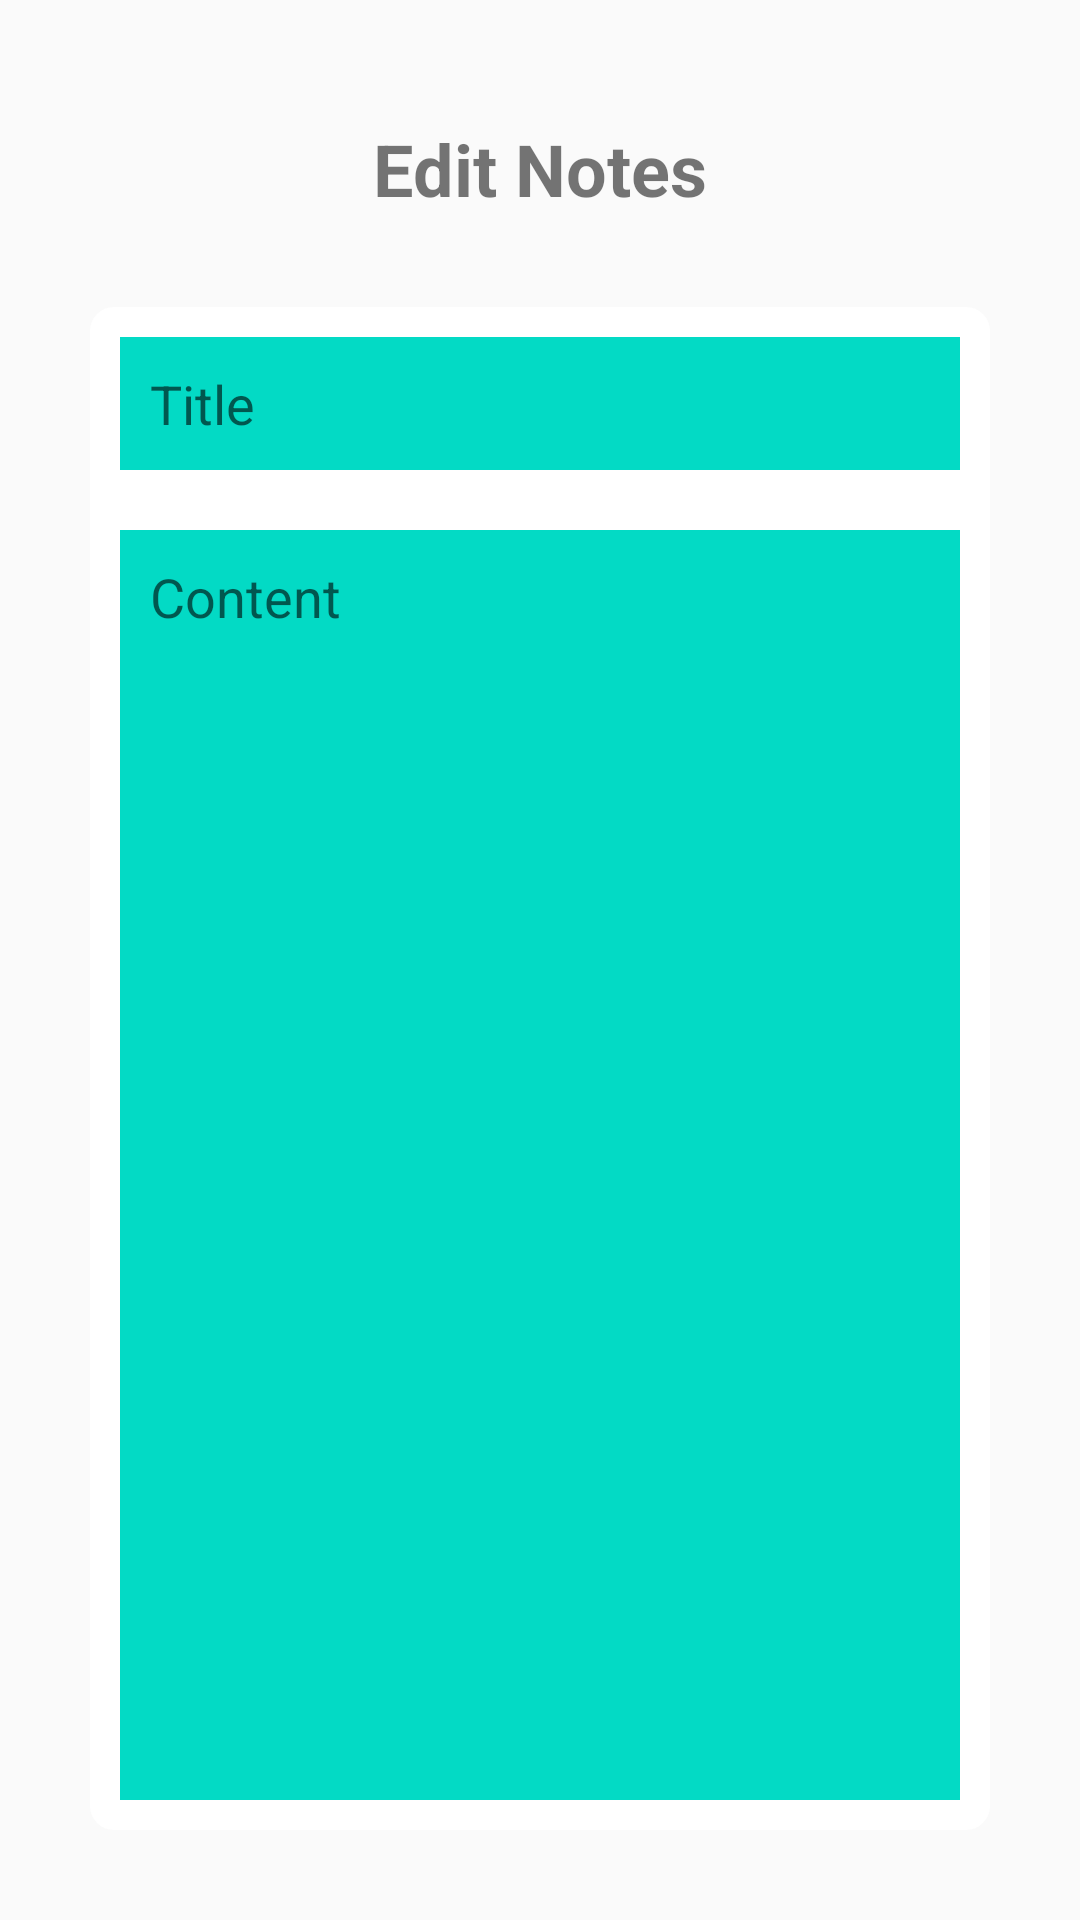

Produce the Android XML layout that renders to this screen, including the resource entries it uses.
<!-- AndroidManifest.xml: application theme Theme.MoloAssignment -->
<!-- res/layout/activity_edit_notes.xml -->
<?xml version="1.0" encoding="utf-8"?>
<LinearLayout xmlns:android="http://schemas.android.com/apk/res/android"
    xmlns:tools="http://schemas.android.com/tools"
    android:layout_width="match_parent"
    android:layout_height="match_parent"
    android:orientation="vertical"
    android:padding="20dp"
    tools:context="NotePackage.AddNotesActivity">

    <TextView
        android:layout_width="match_parent"
        android:layout_height="wrap_content"
        android:id="@+id/title_text_view"
        android:text="Edit Notes"
        android:textSize="24dp"
        android:textStyle="bold"
        android:gravity="center"
        android:layout_margin="20dp" />

    <LinearLayout
        android:layout_width="match_parent"
        android:layout_height="wrap_content"
        android:orientation="vertical"
        android:layout_margin="10dp"
        android:background="@drawable/round_corner">
        <EditText
            android:layout_width="match_parent"
            android:layout_height="wrap_content"
            android:id="@+id/edit_title_input"
            android:hint="Title"
            android:background="@color/teal_200"
            android:padding="10dp"
            android:layout_margin="10dp" />

        <EditText
            android:layout_width="match_parent"
            android:layout_height="wrap_content"
            android:id="@+id/edit_content_input"
            android:hint="Content"
            android:background="@color/teal_200"
            android:padding="10dp"
            android:lines="20"
            android:gravity="top"
            android:layout_margin="10dp" />
    </LinearLayout>

    <androidx.appcompat.widget.AppCompatButton
        android:layout_width="150dp"
        android:layout_height="wrap_content"
        android:id="@+id/edit_notes"
        android:text="SAVE NOTE"
        android:padding="15dp"
        android:textColor="@color/black"
        android:background="@drawable/round_corner"
        android:layout_gravity="center" />
</LinearLayout>
<!-- resources referenced by this layout -->
<resources>
  <color name="black">#FF000000</color>
  <color name="teal_200">#FF03DAC5</color>
  <!-- drawable round_corner (drawable) -->
  <?xml version="1.0" encoding="utf-8"?>
  <shape xmlns:android="http://schemas.android.com/apk/res/android"
      android:shape="rectangle">
  
      <solid android:color="@color/white" />
      <corners android:radius="8dp"></corners>
  
  </shape>
  <style name="Theme.MoloAssignment" parent="Theme.MaterialComponents.DayNight.DarkActionBar.Bridge">
          
          <item name="colorPrimary">@color/purple_500</item>
          <item name="colorPrimaryVariant">@color/purple_700</item>
          <item name="colorOnPrimary">@color/white</item>
          
          <item name="colorSecondary">@color/teal_200</item>
          <item name="colorSecondaryVariant">@color/teal_700</item>
          <item name="colorOnSecondary">@color/black</item>
          
          <item name="android:statusBarColor">?attr/colorPrimaryVariant</item>
          
      </style>
  <color name="white">#FFFFFFFF</color>
  <color name="purple_500">#FF6200EE</color>
  <color name="purple_700">#FF3700B3</color>
  <color name="teal_700">#FF018786</color>
</resources>
